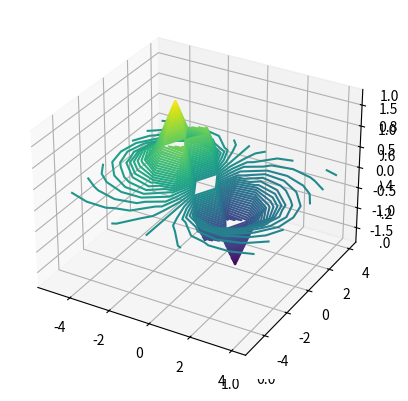

Write the Python code that produced this figure.
# I have 2 charges, 1 charge with 1 Columb, 1 charge with -1 Columb. They are 10 cm apart.
#   I need to create a matrix (a 2D plane) first then place these 2 charges at the center:
import numpy as np

import matplotlib.pyplot as plt

import sys  # in order to get epsilon zero

plate = []

for i in range(10):
    for j in range(10):
        plate.append(0)

plate = np.array(plate)  #convert list into array

plate[54] = 1
plate[55] = -1

distance_plate1 = [i for i in range(100)]
distance_plate2 = [j for j in range(100)]

#---------------------------------------------------------------------------------------------------

### Some parts are just for me to self-check, you can play them just simply delete the comment mark "#" that
###     have "$$$"

# I did an experiment on investigating the formula of distance on a 4 by 4 matrix, conclusions:
#  First of all, every point has an arranged index order starting from 1 to 16; Let
#
#  T: index of target point (it's correspond number)
#  C: index of point of charge
#  n: dimension of the matrix (square matrix, such as n = 10 in 10 by 10 matrix)
#  D: divisor
#  R: reminder
#
#  The formula we gonna use are:  |T - C| / n = D ... R      in particular:
#                                  D = [ |T - C| - (|T - C| % n) ] / n      just to avoid fration.
#                                  R = |T - C| % n  (modulus = % in python, returns "reminder")
#  
#  Step 1: we need to know if the target point locates at the "LEFT" side or "RIGHT" side of the point 
#      of charge, to that, we need to imagine there is a vertical line cross throught a point of charge 
#      (it's y-value, assuming the matrix is a x-y plane), we calculate the modulus of T and C: 
#              they are at the same y-axis if T%n = C%n 
#              T on the "LEFT" if T % n < C % n
#              T on the "RIGHT" if T % n > C % n
#      ATTENTION: The Special case at the last column
#              T % n = 0, at this case, T is at the most right side, it always less than C % n and
#                will always be misunderstood by program that T on the LEFT. Thus, I define it as
#                T % n = n just to make sure that computer knows it is on the right side definitely.
#           
#  Step 2: we need to know if T > C or T < C: 
#       if T on the "LEFT" and T < C:
#             D = vertical distance between charge and target point(in absolute value)
#             R = horizontal distance between charge and target point(in absolute value)
#
#       if T on the "LEFT" and T > C:
#             D + 1 = vertical distance between charge and target point(in absolute value)
#             n - R = horizontal distance between charge and target point(in absolute value)
#
#       if T on the "RIGHT" and T > C:
#             D = vertical distance between charge and target point(in absolute value)
#             R = horizontal distance between charge and target point(in absolute value)
#
#       if T on the "RIGHT" and T < C:
#             D + 1 = vertical distance between charge and target point(in absolute value)
#             n - R = horizontal distance between charge and target point(in absolute value)
#
#       if T at the same vertical line as C:
#             D   =   vertical distance between charge and target point(in absolute value)
#             R = 0 = horizontal distance between charge and target point(in absolute value)
#
#  Finally, the distance between charge and target point will be sqrt(D^2 + R^2)

#-----------------------------------------------------------------------------------------------------



#-----------------------------------------------------------------------------------------------------

# Define a function to calculate the distances between target point and charge:

def distance(n,C,T):
    side = 0
    D = 0
    R = 0
    distance = 0
    a = T % n
    b = C % n

    if a == 0:
        a = n
    if b == 0:
        b = n
    if a < b:
        side = "0"     # 0 means LEFT
        if T < C:
            D = (np.abs(T - C) - (np.abs(T - C) % n) ) / n
            R = np.abs(T - C) % n
            distance = np.sqrt(D**2 + R**2)
            return(distance)
        if T > C:
            D = (np.abs(T - C) - (np.abs(T - C) % n) ) / n
            D = D + 1
            R = np.abs(T - C) % n
            R = n - R
            distance = np.sqrt(D**2 + R**2)
            return(distance)
    elif a > b:
        side = "1"     # 1 means RIGHT
        if T > C:
            D = (np.abs(T - C) - (np.abs(T - C) % n) ) / n
            R = np.abs(T - C) % n
            distance = np.sqrt(D**2 + R**2)
            return(distance)
        if T < C:
            D = (np.abs(T - C) - (np.abs(T - C) % n) ) / n
            D = D + 1
            R = np.abs(T - C) % n
            R = n - R
            distance = np.sqrt(D**2 + R**2)
            return(distance)
    else:
        side = "2"     # 2 means same vertical line
        if T == C :
            distance = 0
            return(distance)
        else:
            R = 0
            D = (np.abs(T - C) - (np.abs(T - C) % n) ) / n
            distance = np.sqrt(D**2)
            return(distance)

#-----------------------------------------------------------------

#$$$ Test it with a 5 by 5 matrix, C = 16, T = 2, we are looking forward to see output = sqrt(10) = 3.162277
#$$$print(distance(5,16,2))

#---------------------------------------------------------------------------------------

# Now get into our problem:

#-----------------------------------------------------------------------------------------

# This region calculates the distance of all points with charge 1 (with +1 Columb) and distance of all points
#     with charge 2 (with -1 Column):
#     Charge 1 has index C = 54; Charge 2 has index C = 55.


# For charge 1:

#$$$for i in range(100):
#$$$    i = i + 1         # We want the index starts from 1 to 100 not 0 to 99 as default.
                      # Since "plate" matrix defined its elements with indexes from 0 to 99, this is 
                      #     inconsistent with "imaginary" matrix defined in the function, it has elements 
                      #     from 1 to 100.
                      #     Thus "C" is 55 in distance() not 54
#$$$    distance_plate1[i-1] = distance(10,55,i)  # the computer like to read the first index as 0, so we need to
#                                                    minus 1 to get back to (0 to 99)

#$$$distance_plate1 = np.reshape(distance_plate1,(10,10))  # reshape it into a 10 by 10 matrix

#$$$print(distance_plate1)       # it might looks weird because all integers in the matrix but it is reasonable.
#                                    Since a lot of decimal numbers will be generated, the matrix cannot
#                                    perfectly fit them all ! Thus the computer round them into integers.
#$$$print(distance(10,55,46))   # it equals to sqrt(2) the code is correct.


# For charge 2:

#$$$for i in range(100):
#$$$    i = i + 1         # We want the index starts from 1 to 100 not 0 to 99 as default.
                          # Since "plate" matrix defined its elements with indexes from 0 to 99, this is 
                          #     inconsistent with "imaginary" matrix defined in the function, it has elements 
                          #     from 1 to 100.
                          #     Thus "C" is 56 in distance() not 55
#$$$    distance_plate2[i-1] = distance(10,56,i)  

#$$$distance_plate2 = np.reshape(distance_plate2,(10,10)) 

#$$$print(distance_plate2)      
#$$$print(distance(10,56,47))   # it equals to sqrt(2) the code is correct.

#-------------------------------------------------------------------------------------------------------



# We solved distances between all points and charge now, the next step is to get the potentials
#    when only one charge is placed and also its electric field. Then we can sum 2 electric fields
#    due to different charges to get the actual electric field.

# This should be good because of superposition theorem.


# Define 2 functions that take distance as argument and return the potential:

def Potential1(r):  # for charge 1 with +1 Columb
    charge = 1
    try:              #   remember the distance for the charge itself is zero, we don't want to
                      #       divided a number by zero
        return(charge/(4*np.pi*sys.float_info.epsilon*r))
    except:
        return(0)

def Potential2(r):  # for charge 2 with -1 Columb
    charge = -1
    try:
        return(charge/(4*np.pi*sys.float_info.epsilon*r))
    except:
        return(0)

# Define functions that take distance as argument and return negative of derivative of potential
#     using central difference theorem:

sigma = 10**(-4)

def Electric_field1(r): # for charge 1
       k = -(Potential1(r+sigma)-Potential1(r-sigma)) / (2*sigma)
#$$$       k = k / (10**(14))          # use this to make it simpler and more visualiable
       k = int(k)          # round the number into integer
       return(k)

def Electric_field2(r): # for charge 1
       k = -(Potential2(r+sigma)-Potential2(r-sigma)) / (2*sigma)
#$$$       k = k / (10**(14))
       k = int(k)          # round the number into integer
       return(k)


# Do for charge 1: 
potential1 = [i for i in range(100)]
electric_field1 = [i for i in range(100)]

# copy code for distance corresponds to charge 1:

for i in range(100):
    i = i + 1 
    r = distance(10,55,i)  # I explained why it is 55 not 54 in the past
    r = r * 0.1   # because in our "imaginary" matrix, each element is 10 cm far away to each other
                  #      ,so r is the multiple of 10cm, we need meter: 10cm = 0.1m
    potential1[i-1] = Potential1(r)
    electric_field1[i-1] = Electric_field1(r)

# Do for charge 2:
potential2 = [i for i in range(100)]
electric_field2 = [i for i in range(100)]

# copy code for distance corresponds to charge 2:

for i in range(100):
    i = i + 1        
    r = distance(10,56,i)  # I explained why it is 56 not 55 in the past
    r = r * 0.1
    potential2[i-1] = Potential2(r)
    electric_field2[i-1] = Electric_field2(r)

potential1[54] = 0
potential1[55] = 0
potential2[54] = 0
potential2[55] = 0

electric_field1[54] = 0  # the potential of the charge itself is not defined so zero here I think, thus
                         #   its electric field is also zero.
electric_field1[55] = 0
electric_field2[54] = 0
electric_field2[55] = 0

potential1 = np.array(potential1)
potential2 = np.array(potential2)

potential = potential1 + potential2
potential = np.reshape(potential,(10,10)) # reshape it into a 10 by 10 matrix

electric_field1 = np.array(electric_field1)
electric_field2 = np.array(electric_field2)

electric_field = electric_field1 + electric_field2   # Add them up:

#$$$electric_field = np.reshape(electric_field,(10,10))

#$$$print(electric_field)

ax = plt.axes(projection='3d')

ax = plt.axes(projection='3d')

x = np.linspace(-5,4,10)

y = np.linspace(-5,4,10)

z = potential

ax.contour3D(x, y, z, 100)

plt.show()